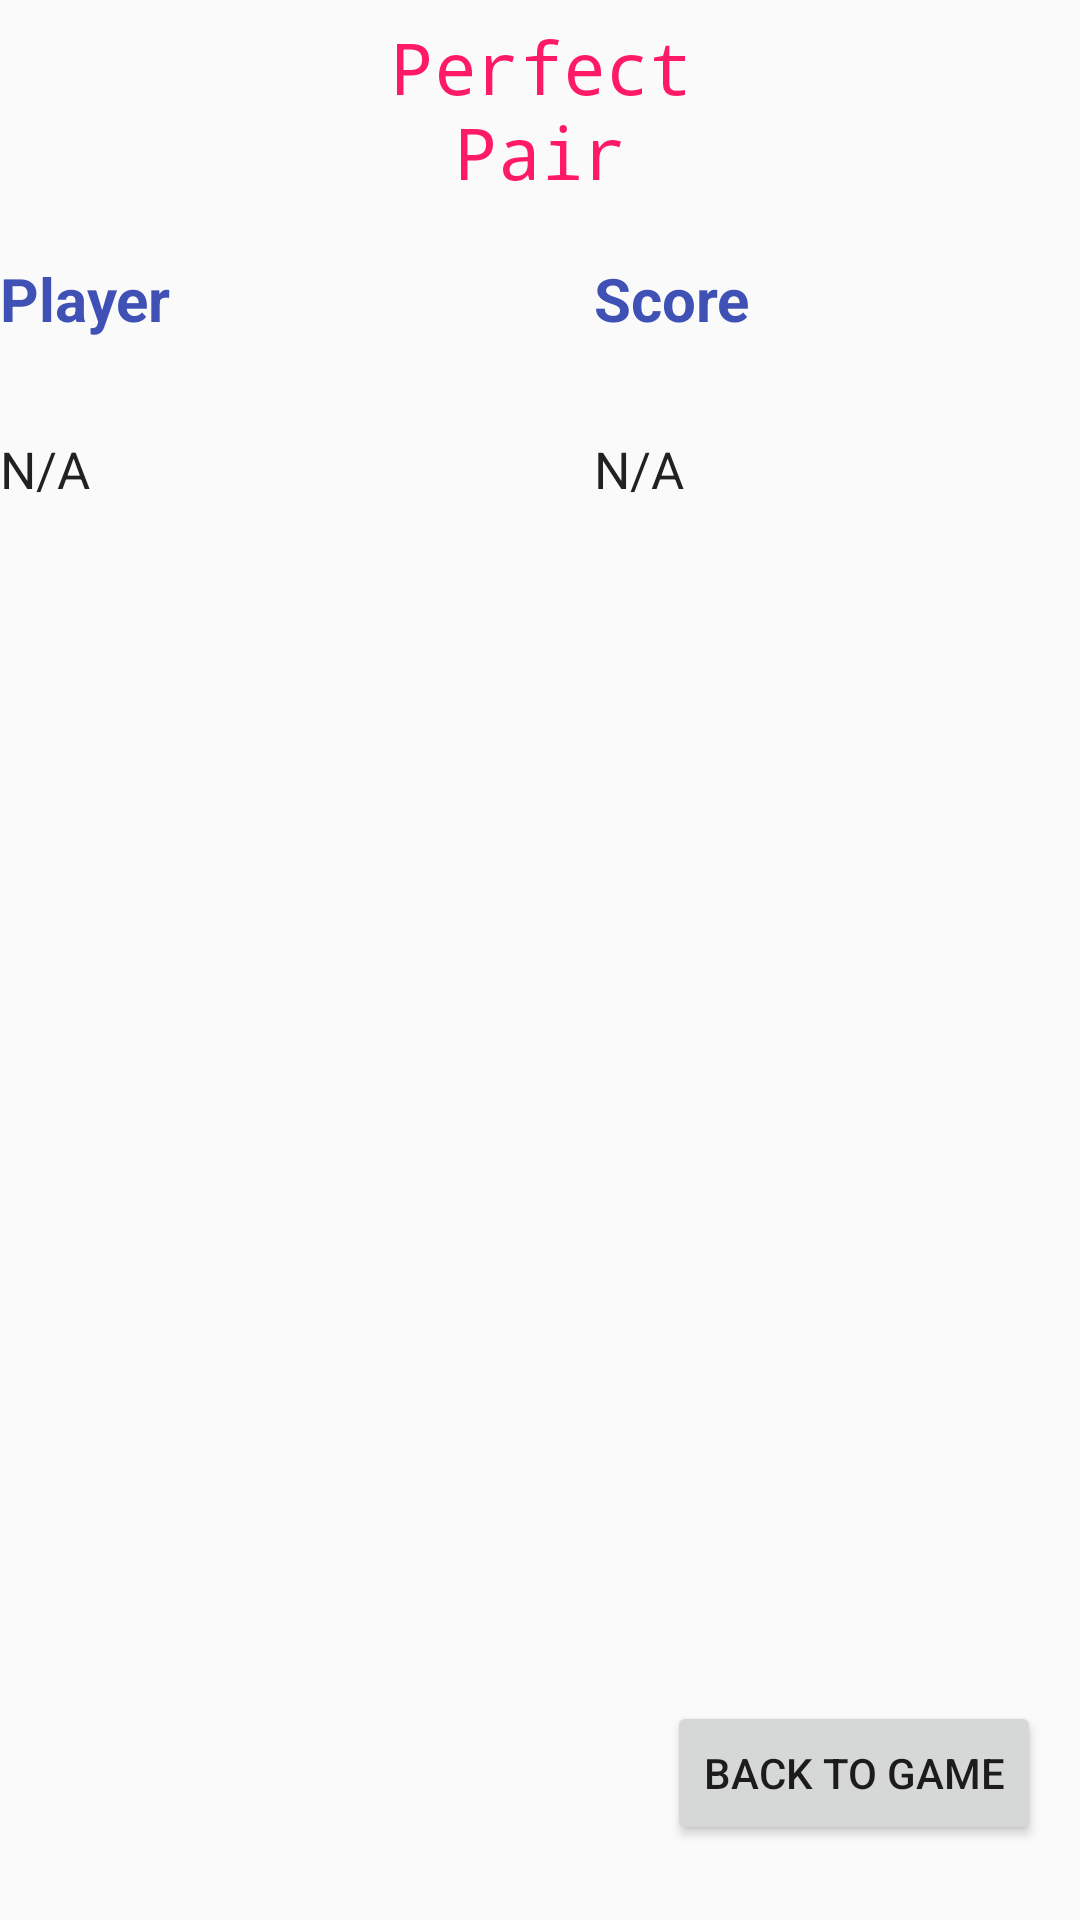

Here is an Android app screen rendered from its layout file. Give the layout XML and the strings, colors and styles it references.
<!-- AndroidManifest.xml: application theme Theme.AppCompat.Light.NoActionBar -->
<!-- res/layout/activity_perfect_pairs_scoreboard.xml -->
<?xml version="1.0" encoding="utf-8"?>
<RelativeLayout xmlns:android="http://schemas.android.com/apk/res/android"
    android:orientation="vertical" android:layout_width="match_parent"
    android:layout_height="match_parent">

    <TextView
        android:id="@+id/TicTacToeScores"
        android:layout_width="190dp"
        android:layout_height="60dp"
        android:layout_alignParentStart="true"
        android:layout_alignParentTop="true"
        android:layout_alignParentEnd="true"
        android:layout_marginStart="95dp"
        android:layout_marginTop="6dp"
        android:layout_marginEnd="94dp"
        android:fontFamily="monospace"
        android:gravity="center"
        android:text="Perfect Pair Highscores"
        android:textAppearance="@style/TextAppearance.AppCompat.Body2"

        android:textColor="@color/colorAccent"
        android:textSize="24sp" />

    <TableLayout
        android:layout_width="match_parent"
        android:layout_height="match_parent"
        android:layout_alignTop="@+id/TicTacToeScores"
        android:layout_alignParentStart="true"
        android:layout_marginStart="0dp"
        android:layout_marginTop="80dp">

        <TableRow android:layout_height="241dp">

            <TextView
                android:id="@+id/row1col1"
                android:layout_width="198dp"
                android:layout_height="59dp"
                android:text="Player"
                android:textColor="@color/colorPrimary"
                android:textSize="20sp"
                android:textStyle="bold" />

            <TextView
                android:id="@+id/row1col2"
                android:layout_width="138dp"
                android:layout_height="match_parent"
                android:text="Score"
                android:textColor="@color/colorPrimary"
                android:textSize="20dp"
                android:textStyle="bold" />

        </TableRow>

        <TableRow
            android:layout_width="match_parent"
            android:layout_height="59dp" >

            <TextView
                android:id="@+id/FirstPlayerName"
                android:layout_width="196dp"
                android:layout_height="59dp"
                android:text="N/A"
                android:textAppearance="@style/TextAppearance.AppCompat"
                android:textSize="17sp" />

            <TextView
                android:id="@+id/FirstPlayerScore"
                android:layout_width="wrap_content"
                android:layout_height="match_parent"
                android:text="N/A"
                android:textAppearance="@style/TextAppearance.AppCompat"
                android:textSize="17sp" />
        </TableRow>

        <TableRow
            android:layout_width="match_parent"
            android:layout_height="match_parent" >

            <TextView
                android:id="@+id/SecondPlayerName"
                android:layout_width="wrap_content"
                android:layout_height="59dip"
                android:textAppearance="@style/TextAppearance.AppCompat"
                android:textSize="17sp" />

            <TextView
                android:id="@+id/SecondPlayerScore"
                android:layout_width="wrap_content"
                android:layout_height="59dip"
                android:textAppearance="@style/TextAppearance.AppCompat"
                android:textSize="17sp" />


        </TableRow>

        <TableRow
            android:layout_width="match_parent"
            android:layout_height="match_parent" >

            <TextView
                android:id="@+id/ThirdPlayerName"
                android:layout_width="wrap_content"
                android:layout_height="59dip"
                android:textAppearance="@style/TextAppearance.AppCompat"
                android:textSize="17sp" />

            <TextView
                android:id="@+id/ThirdPlayerScore"
                android:layout_width="wrap_content"
                android:layout_height="match_parent"
                android:textAppearance="@style/TextAppearance.AppCompat"
                android:textSize="17sp" />
        </TableRow>

    </TableLayout>

    <Button
        android:id="@+id/BackToGameButton"
        android:layout_width="wrap_content"
        android:layout_height="wrap_content"
        android:layout_alignParentEnd="true"
        android:layout_alignParentBottom="true"
        android:layout_marginEnd="13dp"
        android:layout_marginBottom="25dp"
        android:backgroundTint="?attr/colorButtonNormal"
        android:text="Back to Game" />

</RelativeLayout>
<!-- resources referenced by this layout -->
<resources>
  <color name="colorAccent">#ff1a68</color>
  <color name="colorPrimary">#3f51b5</color>
</resources>
